Run: headless pygame with SDL's dummy video driver; simulated clock (each Clock.tick advances the game by its frame time, no real sleeping); random seed 0; keys injected as events and as key.get_pressed() state; no mouse input.
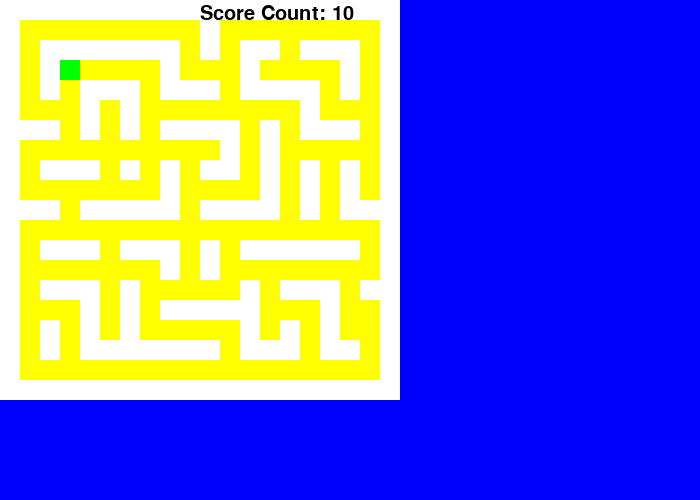
Frame 1 of 4 · flips 1–60 · no input
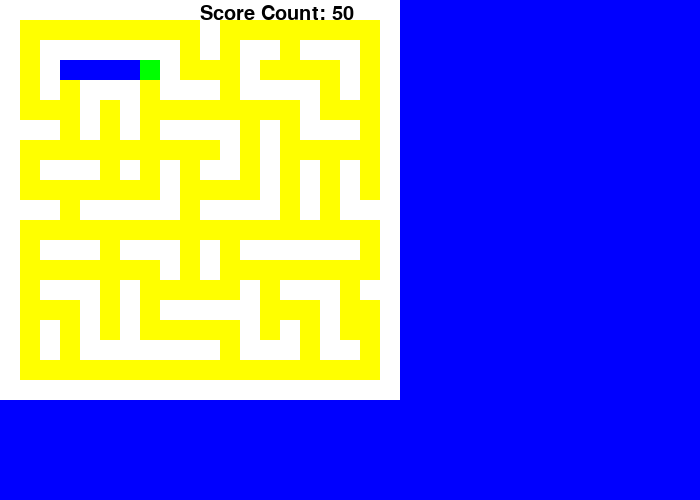
Frame 2 of 4 · flips 61–180 · tapped SPACE, RETURN · held RIGHT (→), D
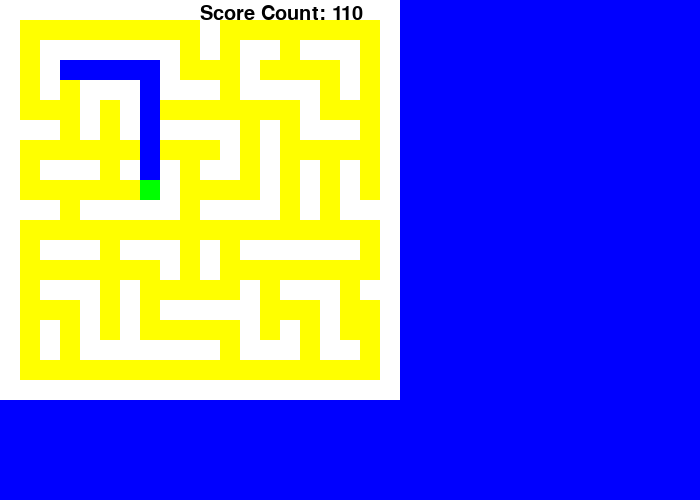
Frame 3 of 4 · flips 181–300 · held DOWN (↓), S
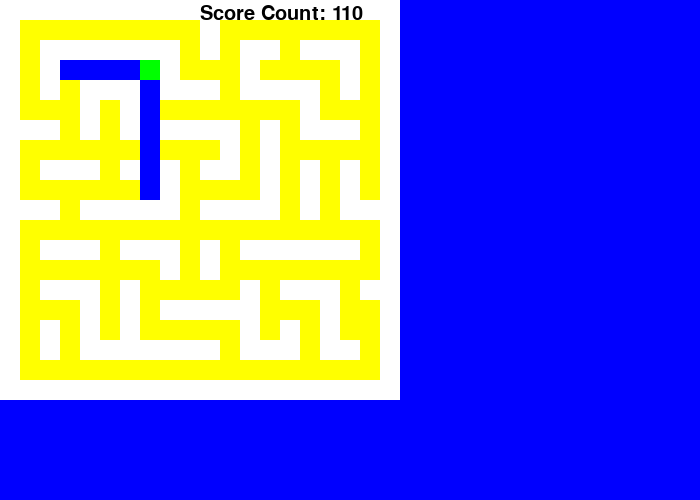
Frame 4 of 4 · flips 301–420 · held LEFT (←), A, UP (↑), W

The pygame program that drew these frames:

from typing import Any
import pygame
import math
import random
import time







# Initialize the game engine
pygame.init()

# Define some colors
BLACK    = (   0,   0,   0)
WHITE    = ( 255, 255, 255)
GREEN    = (   0, 255,   0)
RED      = ( 255,   0,   0)
BLUE     = (   0,   0, 255)
YELLOW = (255 , 255, 0)
score = 0
#lives = 5
end = ""
text_font = pygame.font.SysFont(None, 30)
font = pygame.font.SysFont(None, 30)
screen_x =700
screen_y = 500
size = (screen_x, screen_y)
screen = pygame.display.set_mode(size)
pygame.display.set_caption("Wills test:")#
moveSide = 0
moveUp = 0

# Loop until the user clicks the close button.
done = False
 
# Used to manage how fast the screen updates
clock = pygame.time.Clock()
#classes go here

#endclass
class Pacman(pygame.sprite.Sprite):
    def __init__(self, s_width, s_length, initial_x, initial_y, s_health):
        super().__init__()
        self.x_val2 = x_val2
        self.health = s_health
        self.width = s_width
        self.height = s_length
        self.image = pygame.Surface([self.width, self.height])
        self.image.fill(GREEN), 
        self.rect = self.image.get_rect()
        self.rect.x = initial_x
        self.rect.y = initial_y
    def update(self):
        global moveSide
        global moveUp
        self.rect.x += moveSide
        self.rect.y += moveUp
        # Check for collisions with walls
        wall_collisions = pygame.sprite.spritecollide(self, wall_list, False)
        for wall in wall_collisions:
            if moveSide > 0:
                self.rect.right = wall.rect.left
            elif moveSide < 0:
                self.rect.left = wall.rect.right
            if moveUp > 0:
                self.rect.bottom = wall.rect.top
            elif moveUp < 0:
                self.rect.top = wall.rect.bottom
        #check collisions with coins
        coin_collisions = pygame.sprite.spritecollide(player, coin_sprites, True)
        for coin in coin_collisions:
            player.eatItems(coin)
        #movement
        keys = pygame.key.get_pressed()
        if keys[pygame.K_LEFT]:
            moveSide = -1
            moveUp = 0
            #self.rect.x -= 5
        if keys[pygame.K_RIGHT]:
            moveSide = 1
            moveUp = 0
            #self.rect.x += 5
        if keys[pygame.K_UP]:
            moveSide = 0
            moveUp = -1
           # self.rect.y -= 5
        if keys[pygame.K_DOWN]:
            moveSide = 0
            moveUp = 1
            #self.rect.y += 5
    
    def eatItems(self, item):
        global score
        if isinstance(item, Ghost):
            score += 1
        elif isinstance(item, Coin):
            score += 10  # Adjust the score as needed
            item.kill()   # Remove the coin when Pacman collects it

class Block(pygame.sprite.Sprite):
    def __init__(self ,B_colour , width , height, B_xval, B_yval):
        super().__init__()   
        self.width = width
        self.height = height
        self.colour = B_colour   
        self.image = pygame.Surface([self.width, self.height])
        self.image.fill(self.colour)
        self.rect = self.image.get_rect()  
        self.rect.x = B_xval
        self.rect.y = B_yval
        
    def update(self):
        self = self

class Coin(pygame.sprite.Sprite):
    def __init__(self, C_colour, width, height, C_xval, C_yval):
        super().__init__()
        self.width = width
        self.height = height
        self.colour = C_colour
        self.image = pygame.Surface([self.width, self.height])
        self.image.fill(self.colour)
        self.rect = self.image.get_rect()
        self.rect.x = C_xval
        self.rect.y = C_yval
        
   

        

class Ghost(pygame.sprite.Sprite):
    def __init__(self, I_width, I_height ):
        super().__init__()
        self.width = I_width
        self.height = I_height
        self.speed = random.randrange(1,3)
        self.image = pygame.Surface([self.width, self.height])
        self.image.fill(RED)
        self.rect = self.image.get_rect()
        self.rect.x = random.randrange(0,700)
        self.rect.y = random.randrange(0,350)
        #self.horizontalspeed = random.randrange(-2,-1)
        self.horizontalspeed = -1

    def update(self):
        self = self


#global variables
x_val2 = 350
enemy_count = 5
x_val = 60
y_val = 60
x_offset = 1
pi= 3.141592652
counter = 0
end = ""


#create sprite groups
all_sprites = pygame.sprite.Group()
wall_list = pygame.sprite.Group()
ghost_sprites = pygame.sprite.Group()
pacman_sprite = pygame.sprite.Group()
coin_sprites = pygame.sprite.Group()

# create player spaceship
player = Pacman(20, 20 , x_val , y_val , 3)
pacman_sprite.add(player)
all_sprites.add(player)
#set the enemy count
Ghost_num = enemy_count

ghost = Ghost(5,5)
#<---------- MAP MAKE HERE ----------------->

map = [
    [1, 1, 1, 1, 1, 1, 1, 1, 1, 1, 1, 1, 1, 1, 1, 1, 1, 1, 1, 1],
    [1, 0, 0, 0, 0, 0, 1, 0, 0, 0, 1, 0, 0, 0, 0, 0, 0, 0, 0, 1],
    [1, 0, 1, 1, 1, 0, 1, 0, 1, 0, 1, 0, 1, 0, 1, 0, 1, 1, 0, 1],
    [1, 0, 1, 0, 0, 0, 0, 0, 1, 0, 0, 0, 1, 0, 1, 0, 0, 0, 0, 1],
    [1, 0, 1, 0, 1, 1, 1, 0, 1, 0, 1, 0, 1, 0, 1, 1, 1, 1, 0, 1],
    [1, 0, 1, 0, 1, 0, 0, 0, 0, 0, 1, 0, 0, 0, 0, 0, 0, 1, 0, 1],
    [1, 0, 1, 0, 1, 1, 1, 0, 1, 0, 1, 0, 1, 0, 1, 1, 1, 1, 0, 1],
    [1, 0, 1, 0, 0, 0, 0, 0, 0, 0, 1, 0, 1, 0, 0, 0, 0, 1, 0, 1],
    [1, 0, 1, 1, 1, 0, 1, 0, 1, 1, 1, 0, 1, 1, 0, 1, 0, 1, 0, 1],
    [1, 0, 0, 0, 1, 0, 1, 0, 0, 0, 0, 0, 0, 0, 0, 1, 0, 1, 0, 1],
    [1, 1, 1, 0, 1, 0, 1, 0, 1, 0, 1, 0, 1, 1, 0, 1, 0, 1, 0, 1],
    [1, 0, 0, 0, 0, 0, 1, 1, 1, 0, 1, 0, 0, 0, 0, 1, 0, 0, 0, 1],
    [1, 0, 1, 1, 1, 0, 0, 0, 0, 0, 1, 0, 1, 0, 1, 1, 1, 1, 0, 1],
    [1, 0, 1, 0, 1, 0, 1, 1, 1, 1, 1, 0, 1, 0, 0, 0, 0, 1, 0, 1],
    [1, 0, 0, 0, 1, 0, 0, 0, 0, 0, 0, 0, 1, 0, 1, 0, 1, 1, 0, 1],
    [1, 0, 1, 0, 1, 1, 1, 0, 1, 1, 1, 0, 1, 0, 1, 0, 0, 0, 0, 1],
    [1, 0, 1, 0, 0, 0, 1, 0, 0, 0, 0, 0, 1, 0, 1, 1, 1, 1, 0, 1],
    [1, 0, 1, 1, 1, 0, 1, 0, 1, 1, 1, 0, 1, 0, 0, 0, 0, 1, 0, 1],
    [1, 0, 0, 0, 0, 0, 0, 0, 0, 0, 1, 0, 0, 0, 1, 0, 0, 0, 0, 1],
    [1, 1, 1, 1, 1, 1, 1, 1, 1, 1, 1, 1, 1, 1, 1, 1, 1, 1, 1, 1],
]


for y in range(0,20):
    for x in range(0,20):
        if map[x][y] == 1:
            my_wall = Block(WHITE ,20 , 20 , x*20 , y*20)
            wall_list.add(my_wall)
            all_sprites.add(my_wall)

for y in range(0, 20):
    for x in range(0, 20):
        if map[x][y] == 0:  #  0 represents an empty space for coins
            coin = Coin(YELLOW, 20, 20, x * 20, y * 20)
            coin_sprites.add(coin)
            all_sprites.add(coin)



# -------- Main Program Loop -----------
while not done:
    # --- Main event loop
    for event in pygame.event.get(): # User did something
        if event.type == pygame.QUIT: # If user clicked close
            done = True # Flag that we are done so we exit this loop

    # --- Game logic should go here

    #check for collisions
     #hits = pygame.sprite.groupcollide(invador_sprites, bullets, True, True)
    
    #update game objects
    all_sprites.update()
    pacman_sprite.update()
    coin_sprites.update()
    # --- Drawing code should go here
 
    # First, clear the screen to white. Don't put other drawing commands
    # above this, or they will be erased with this command.
    
    
    screen.fill(BLUE)
    

    #draw stuff here:
    all_sprites.draw(screen)
    pacman_sprite.draw(screen)
    
    coin_sprites.draw(screen)

    #messages at the top 
    realscore = score 
    score_count = font.render("Score Count: " + str(realscore), True, BLACK)
    # endmessage = font.render(end, True, WHITE)
    # screen.blit(endmessage, [271,103])
    screen.blit(score_count, [200,4])

    # --- Go ahead and update the screen with what we've drawn.
    pygame.display.flip()
 
    # --- Limit to 60 frames per second
    clock.tick(60)
#endwhile
pygame.quit()
